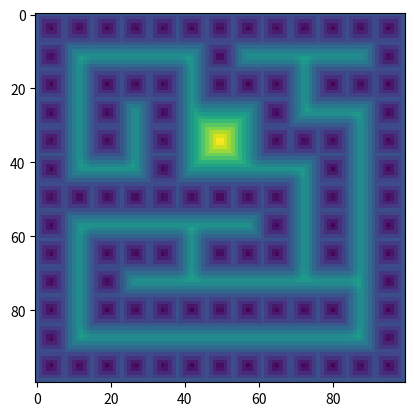

Reproduce this figure in Python.
# this file is fetched from https://github.com/zuoxingdong/mazelab
import time
from dataclasses import dataclass
import numpy as np
from typing import Tuple


def random_maze(width=81, height=51, complexity=.75, density=.75):
    r"""Generate a random maze array. 
    
    It only contains two kind of objects, obstacle and free space. The numerical value for obstacle
    is ``1`` and for free space is ``0``. 
    
    Code from https://en.wikipedia.org/wiki/Maze_generation_algorithm
    """
    # Only odd shapes
    shape = ((height // 2) * 2 + 1, (width // 2) * 2 + 1)
    # Adjust complexity and density relative to maze size
    complexity = int(complexity * (5 * (shape[0] + shape[1])))
    density    = int(density * ((shape[0] // 2) * (shape[1] // 2)))
    # Build actual maze
    Z = np.zeros(shape, dtype=bool)
    # Fill borders
    Z[0, :] = Z[-1, :] = 1
    Z[:, 0] = Z[:, -1] = 1
    # Make aisles
    for i in range(density):
        x, y = np.random.randint(0, shape[1]//2 + 1) * 2, np.random.randint(0, shape[0]//2 + 1) * 2
        Z[y, x] = 1
        for j in range(complexity):
            neighbours = []
            if x > 1:             neighbours.append((y, x - 2))
            if x < shape[1] - 2:  neighbours.append((y, x + 2))
            if y > 1:             neighbours.append((y - 2, x))
            if y < shape[0] - 2:  neighbours.append((y + 2, x))
            if len(neighbours):
                y_,x_ = neighbours[np.random.randint(0, len(neighbours))]
                if Z[y_, x_] == 0:
                    Z[y_, x_] = 1
                    Z[y_ + (y - y_) // 2, x_ + (x - x_) // 2] = 1
                    x, y = x_, y_
                    
    return Z.astype(int)


@dataclass
class MazeSDF:
    maze: np.ndarray

    @staticmethod
    def compute_box_sdf(points: np.ndarray, origin: np.ndarray, width: np.ndarray):
        half_extent = width * 0.5
        pts_from_center = points - origin[None, :]
        sd_vals_each_axis = np.abs(pts_from_center) - half_extent[None, :]

        positive_dists_each_axis = np.maximum(sd_vals_each_axis, 0.0)
        positive_dists = np.sqrt(np.sum(positive_dists_each_axis**2, axis=1))

        negative_dists_each_axis = np.max(sd_vals_each_axis, axis=1)
        negative_dists = np.minimum(negative_dists_each_axis, 0.0)

        sd_vals = positive_dists + negative_dists
        return sd_vals

    def __call__(self) -> np.ndarray:
        box_width = np.ones(2) / self.maze.shape
        index_pair_list = [np.array(e) for e in zip(*np.where(self.maze == 1))]
        mat = np.ones((100, 100)) * np.inf

        N = 100
        b_min = np.zeros(2)
        b_max = np.ones(2)
        xlin, ylin = [np.linspace(b_min[i], b_max[i], N) for i in range(2)]
        X, Y = np.meshgrid(xlin, ylin)
        pts = np.array(list(zip(X.flatten(), Y.flatten())))

        box_width = np.ones(2) / self.maze.shape

        vals = np.ones(len(pts)) * np.inf

        for index_pair in index_pair_list:
            pos = box_width * np.array(index_pair) + box_width * 0.5
            vals_cand = self.compute_box_sdf(pts, pos, box_width)
            vals = np.minimum(vals, vals_cand)

        return vals.reshape(N, N)


if __name__ == "__main__":
    N = 12
    Z = random_maze(N, N, density=0.4, complexity=0.1)
    sdf = MazeSDF(Z)
    ts = time.time()
    mat = sdf()
    print(time.time() - ts)

    import matplotlib.pyplot as plt
    plt.imshow(mat)
    plt.show()
